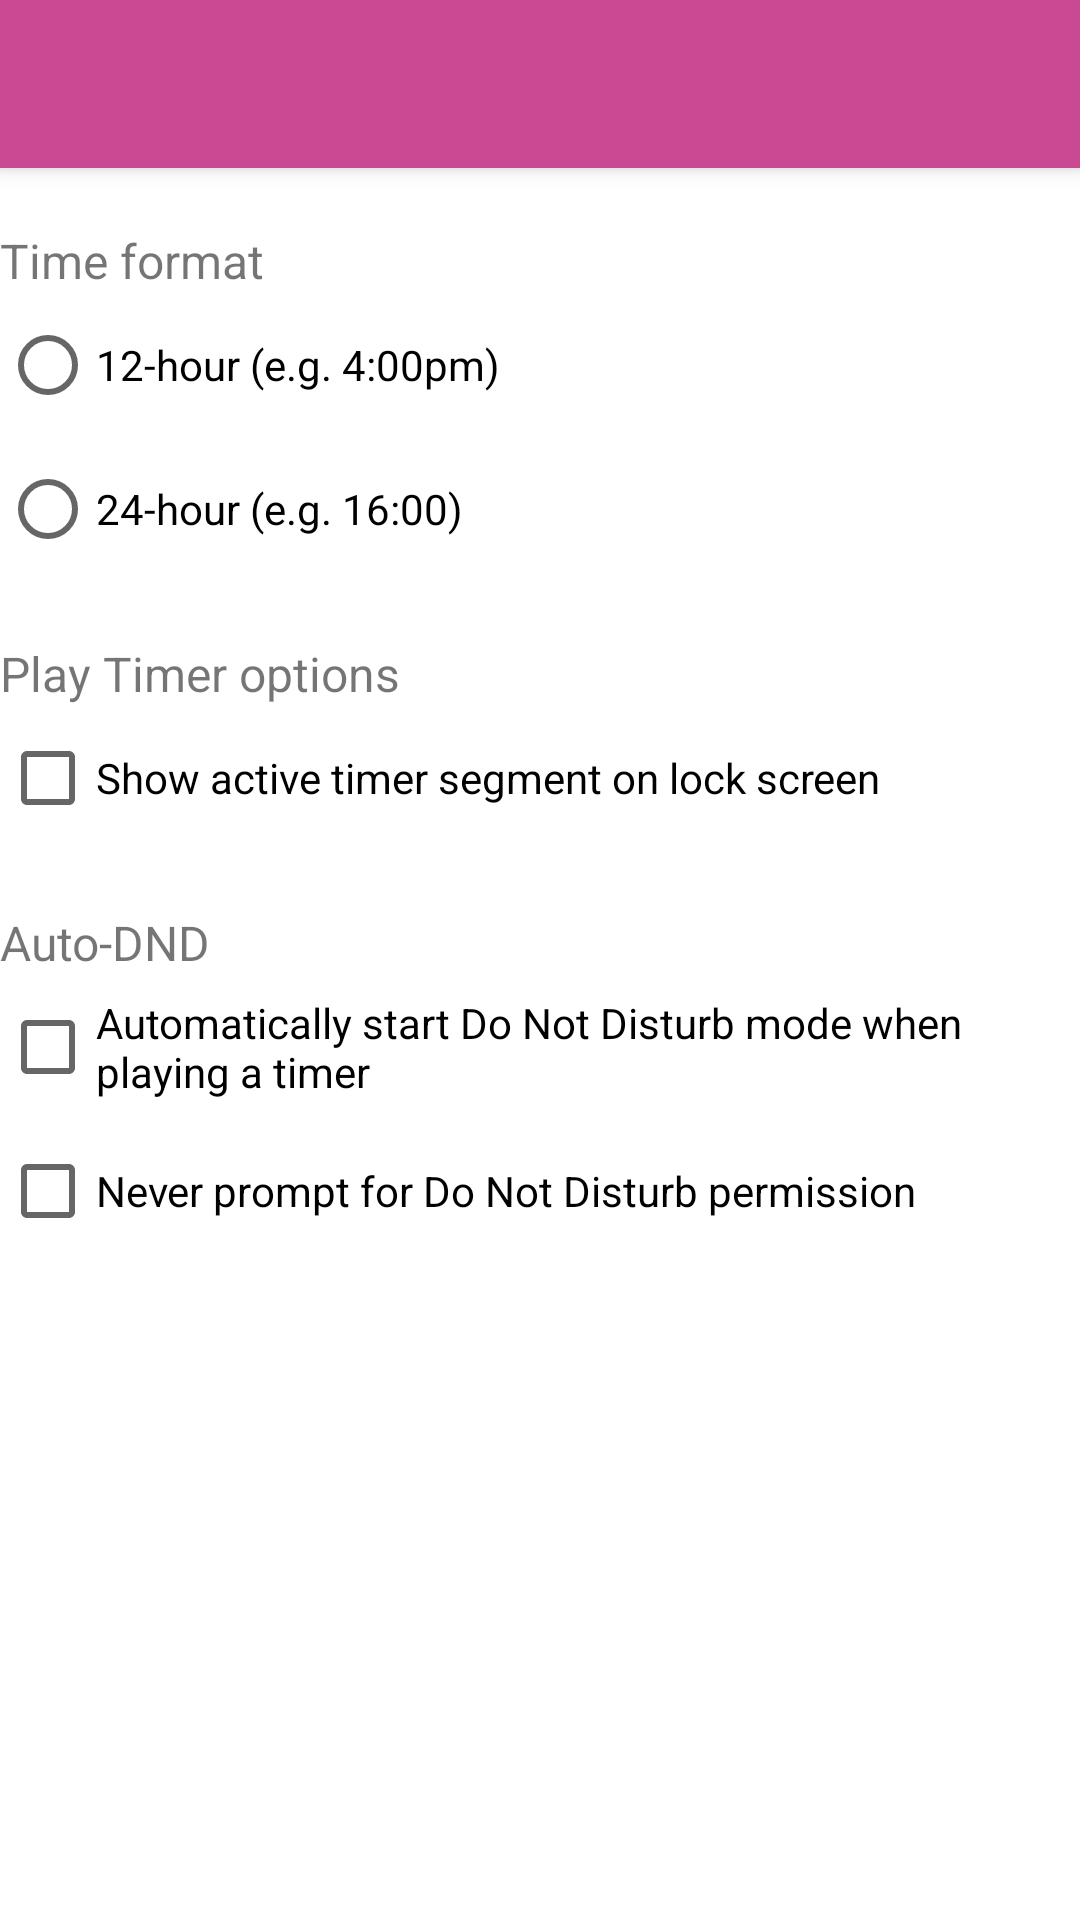

Android layout source for this screen:
<!-- AndroidManifest.xml: application theme Theme.MeditationRetreatTimer -->
<!-- res/layout/activity_settings.xml -->
<?xml version="1.0" encoding="utf-8"?>
<androidx.constraintlayout.widget.ConstraintLayout
    xmlns:android="http://schemas.android.com/apk/res/android"
    xmlns:app="http://schemas.android.com/apk/res-auto"
    xmlns:tools="http://schemas.android.com/tools"
    android:layout_width="match_parent"
    android:layout_height="match_parent"
    tools:context=".HomeActivity">

    <androidx.appcompat.widget.Toolbar
        android:id="@+id/toolbar"
        android:layout_width="match_parent"
        android:layout_height="?attr/actionBarSize"
        android:background="?attr/colorPrimary"
        android:elevation="4dp"
        android:theme="@style/Theme.MeditationRetreatTimer"
        app:popupTheme="@style/Theme.MeditationRetreatTimer"
        tools:ignore="MissingConstraints" />

    <Space
        android:id="@+id/space0"
        android:layout_width="wrap_content"
        android:layout_height="wrap_content"
        app:layout_constraintTop_toBottomOf="@id/toolbar"
        app:layout_constraintStart_toStartOf="parent"
        android:minHeight="20dp"
        android:maxHeight="20dp" />

    <RadioGroup
        android:id="@+id/time_format_group"
        android:layout_width="match_parent"
        android:layout_height="wrap_content"
        app:layout_constraintTop_toBottomOf="@id/space0"
        app:layout_constraintStart_toStartOf="parent"
        android:orientation="vertical">
        <TextView
            android:id="@+id/time_format_text"
            android:layout_width="wrap_content"
            android:layout_height="wrap_content"
            android:textSize="16sp"
            android:text="@string/time_format" />
        <RadioButton
            android:id="@+id/hour_format_12"
            android:layout_width="wrap_content"
            android:layout_height="wrap_content"
            android:text="@string/hour_format_12" />
        <RadioButton
            android:id="@+id/hour_format_24"
            android:layout_width="wrap_content"
            android:layout_height="wrap_content"
            android:text="@string/hour_format_24" />
    </RadioGroup>

    <Space
        android:id="@+id/space1"
        android:layout_width="wrap_content"
        android:layout_height="wrap_content"
        app:layout_constraintTop_toBottomOf="@id/time_format_group"
        app:layout_constraintStart_toStartOf="parent"
        android:minHeight="20dp"
        android:maxHeight="20dp" />

    <LinearLayout
        android:id="@+id/play_options_group"
        android:layout_width="match_parent"
        android:layout_height="wrap_content"
        app:layout_constraintTop_toBottomOf="@id/space1"
        app:layout_constraintStart_toStartOf="parent"
        android:orientation="vertical">
        <TextView
            android:id="@+id/play_options_text"
            android:layout_width="wrap_content"
            android:layout_height="wrap_content"
            android:textSize="16sp"
            android:text="@string/play_timer_options" />
        <CheckBox
            android:id="@+id/lock_screen_check"
            android:layout_width="wrap_content"
            android:layout_height="wrap_content"
            android:text="@string/show_progress_on_lock_screen" />
    </LinearLayout>

    <Space
        android:id="@+id/space2"
        android:layout_width="wrap_content"
        android:layout_height="wrap_content"
        app:layout_constraintTop_toBottomOf="@id/play_options_group"
        app:layout_constraintStart_toStartOf="parent"
        android:minHeight="20dp"
        android:maxHeight="20dp" />

    <LinearLayout
        android:id="@+id/auto_dnd_group"
        android:layout_width="match_parent"
        android:layout_height="wrap_content"
        app:layout_constraintTop_toBottomOf="@id/space2"
        app:layout_constraintStart_toStartOf="parent"
        android:orientation="vertical">
        <TextView
            android:id="@+id/auto_dnd_text"
            android:layout_width="wrap_content"
            android:layout_height="wrap_content"
            android:textSize="16sp"
            android:text="@string/auto_dnd" />
        <CheckBox
            android:id="@+id/auto_dnd_check"
            android:layout_width="wrap_content"
            android:layout_height="wrap_content"
            android:text="@string/auto_dnd_check1" />
        <CheckBox
            android:id="@+id/auto_dnd_perm_check"
            android:layout_width="wrap_content"
            android:layout_height="wrap_content"
            android:text="@string/auto_dnd_check2" />
    </LinearLayout>

    

</androidx.constraintlayout.widget.ConstraintLayout>
<!-- resources referenced by this layout -->
<resources>
  <string name="auto_airplane">Auto-Airplane</string>
  <string name="auto_airplane_check1">Automatically start Airplane mode when playing a timer</string>
  <string name="auto_airplane_check2">Never prompt for Airplane permission</string>
  <string name="auto_dnd">Auto-DND</string>
  <string name="auto_dnd_check1">Automatically start Do Not Disturb mode when playing a timer</string>
  <string name="auto_dnd_check2">Never prompt for Do Not Disturb permission</string>
  <string name="hour_format_12">12-hour (e.g. 4:00pm)</string>
  <string name="hour_format_24">24-hour (e.g. 16:00)</string>
  <string name="play_timer_options">Play Timer options</string>
  <string name="show_progress_on_lock_screen">Show active timer segment on lock screen</string>
  <string name="time_format">Time format</string>
  <style name="Theme.MeditationRetreatTimer" parent="Theme.MaterialComponents.DayNight.NoActionBar">
          
          <item name="colorPrimary">@color/mulberry</item>
          <item name="colorPrimaryVariant">@color/redwood</item>
          <item name="colorOnPrimary">@color/white</item>
          
          <item name="colorSecondary">@color/jelly_bean</item>
          <item name="colorSecondaryVariant">@color/blue_zodiac</item>
          <item name="colorOnSecondary">@color/white</item>
          
          <item name="android:statusBarColor">?attr/colorPrimaryVariant</item>
          
      </style>
  <color name="mulberry">#ffc94a92</color>
  <color name="redwood">#ff61240d</color>
  <color name="white">#FFFFFFFF</color>
  <color name="jelly_bean">#ff2d88a0</color>
  <color name="blue_zodiac">#ff12214d</color>
</resources>
